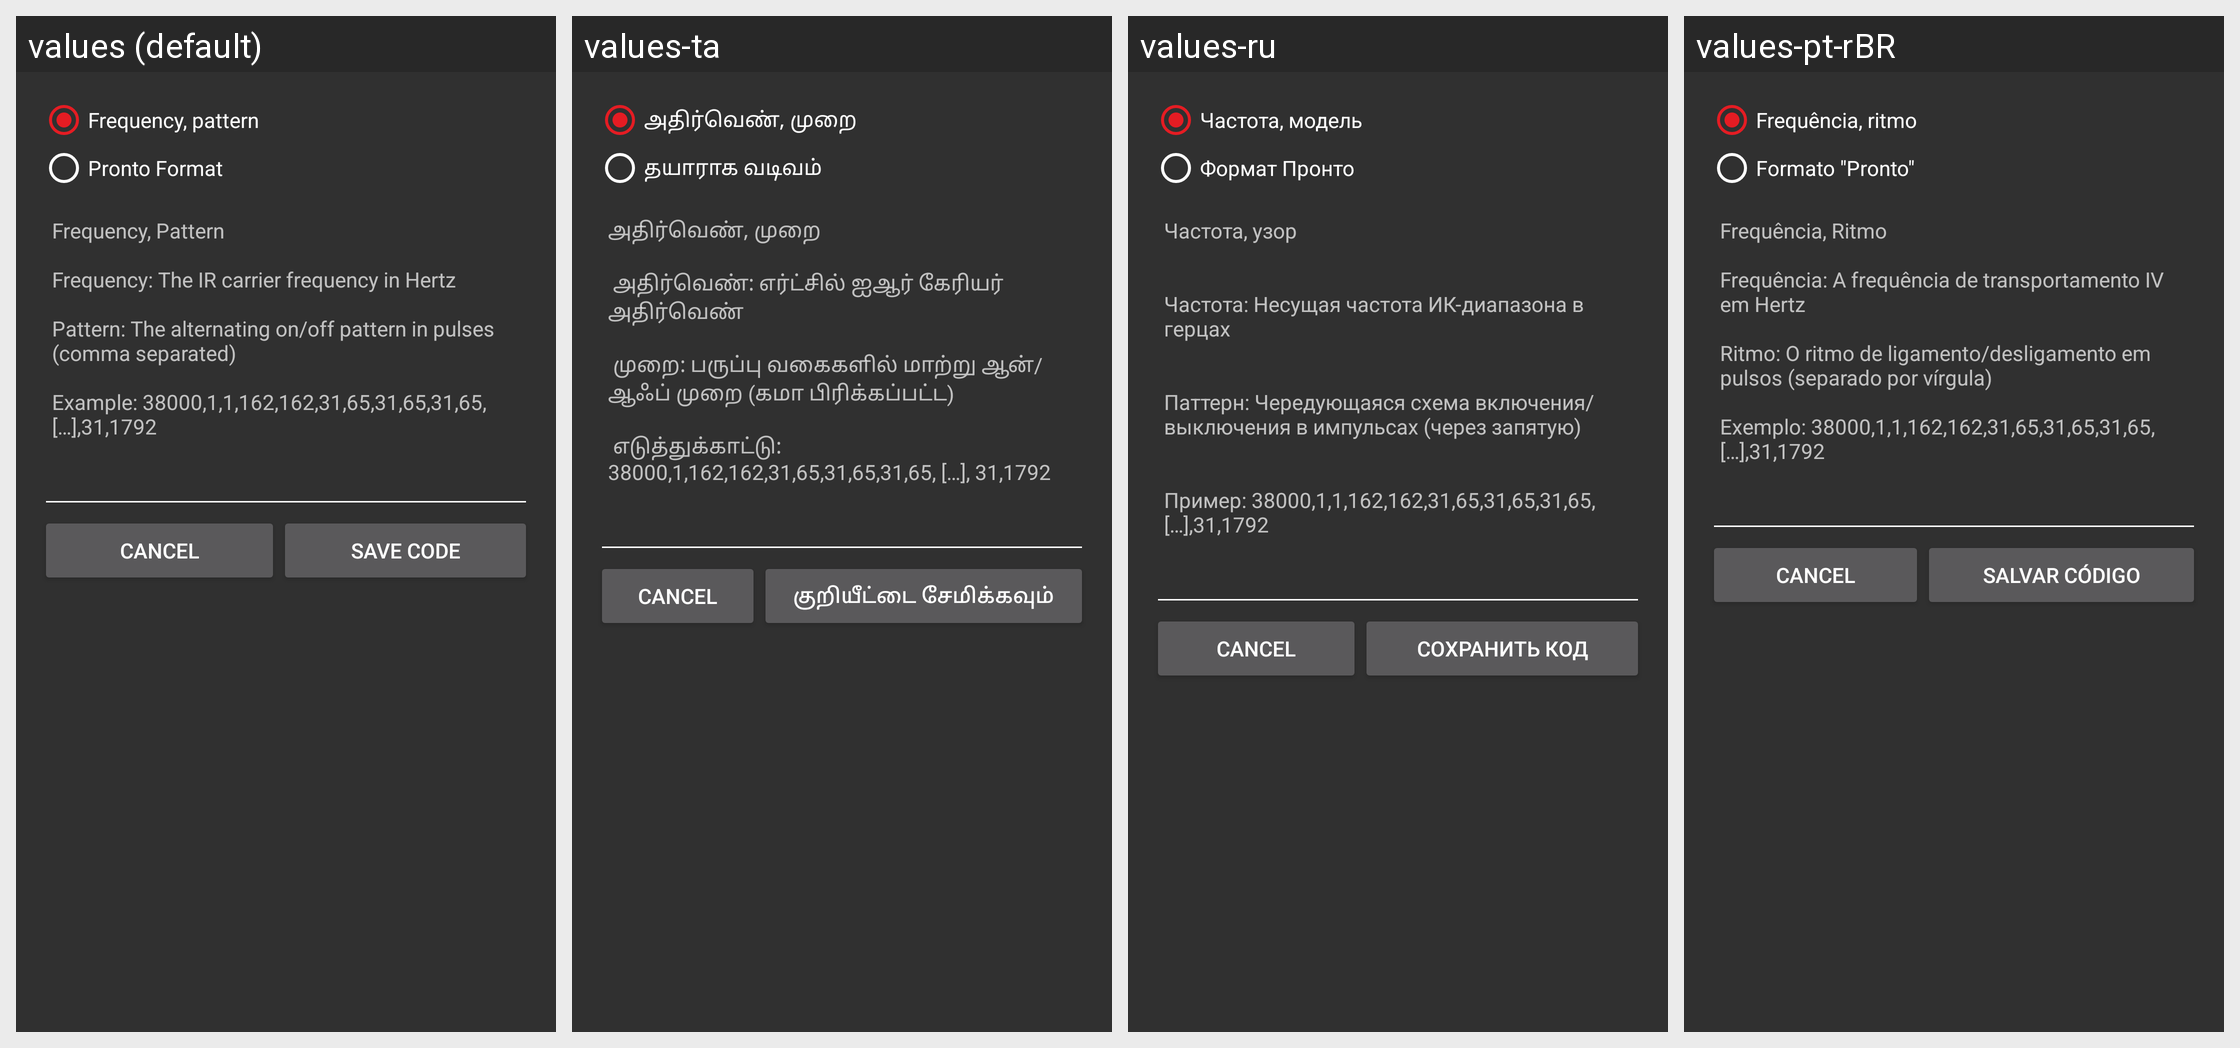

This grid shows one Android layout under several languages. Give, for every string resource on the screen, its name, the default text and each shown locale's text.
Android screen res/layout/fragment_provider_manual.xml rendered under 4 locales, left to right: values (default), values-ta, values-ru, values-pt-rBR. Device: Nexus 5 (rendered at 1080×1920; each locale shown at half size, 540×960, under a caption strip naming it); theme AppTheme.
Other locales in the repository, not shown: values-cs, values-de, values-el, values-es, values-et, values-fa, values-hr, values-it, values-uk, values-zh-rCN.
Strings drawn on this screen, with the default value and each locale's value (text and hints the layout hard-codes, and strings that could not be matched under every locale, appear in the picture but are not listed):

provider_manual_freq_pattern
  values: Frequency, pattern
  values-ta: அதிர்வெண், முறை
  values-ru: Частота, модель
  values-pt-rBR: Frequência, ritmo

provider_manual_pronto
  values: Pronto Format
  values-ta: தயாராக வடிவம்
  values-ru: Формат Пронто
  values-pt-rBR: Formato "Pronto"

provider_manual_freq_info
  values: Frequency, Pattern
      
      Frequency: The IR carrier frequency in Hertz
      
      Pattern: The alternating on/off pattern in pulses (comma separated)
      
      Example: 38000,1,1,162,162,31,65,31,65,31,65,[…],31,1792
  values-ta: அதிர்வெண், முறை
      
       அதிர்வெண்: எர்ட்சில் ஐஆர் கேரியர் அதிர்வெண்
      
       முறை: பருப்பு வகைகளில் மாற்று ஆன்/ஆஃப் முறை (கமா பிரிக்கப்பட்ட)
      
       எடுத்துக்காட்டு: 38000,1,162,162,31,65,31,65,31,65, […], 31,1792
  values-ru: Частота, узор
      
      
      Частота: Несущая частота ИК-диапазона в герцах
      
      
      Паттерн: Чередующаяся схема включения/выключения в импульсах (через запятую)
      
      
      Пример: 38000,1,1,162,162,31,65,31,65,31,65,[…],31,1792
  values-pt-rBR: Frequência, Ritmo 
       
      Frequência: A frequência de transportamento IV em Hertz 
       
      Ritmo: O ritmo de ligamento/desligamento em pulsos (separado por vírgula) 
       
      Exemplo: 38000,1,1,162,162,31,65,31,65,31,65,[…],31,1792

provider_manual_save
  values: Save Code
  values-ta: குறியீட்டை சேமிக்கவும்
  values-ru: Сохранить код
  values-pt-rBR: Salvar código
